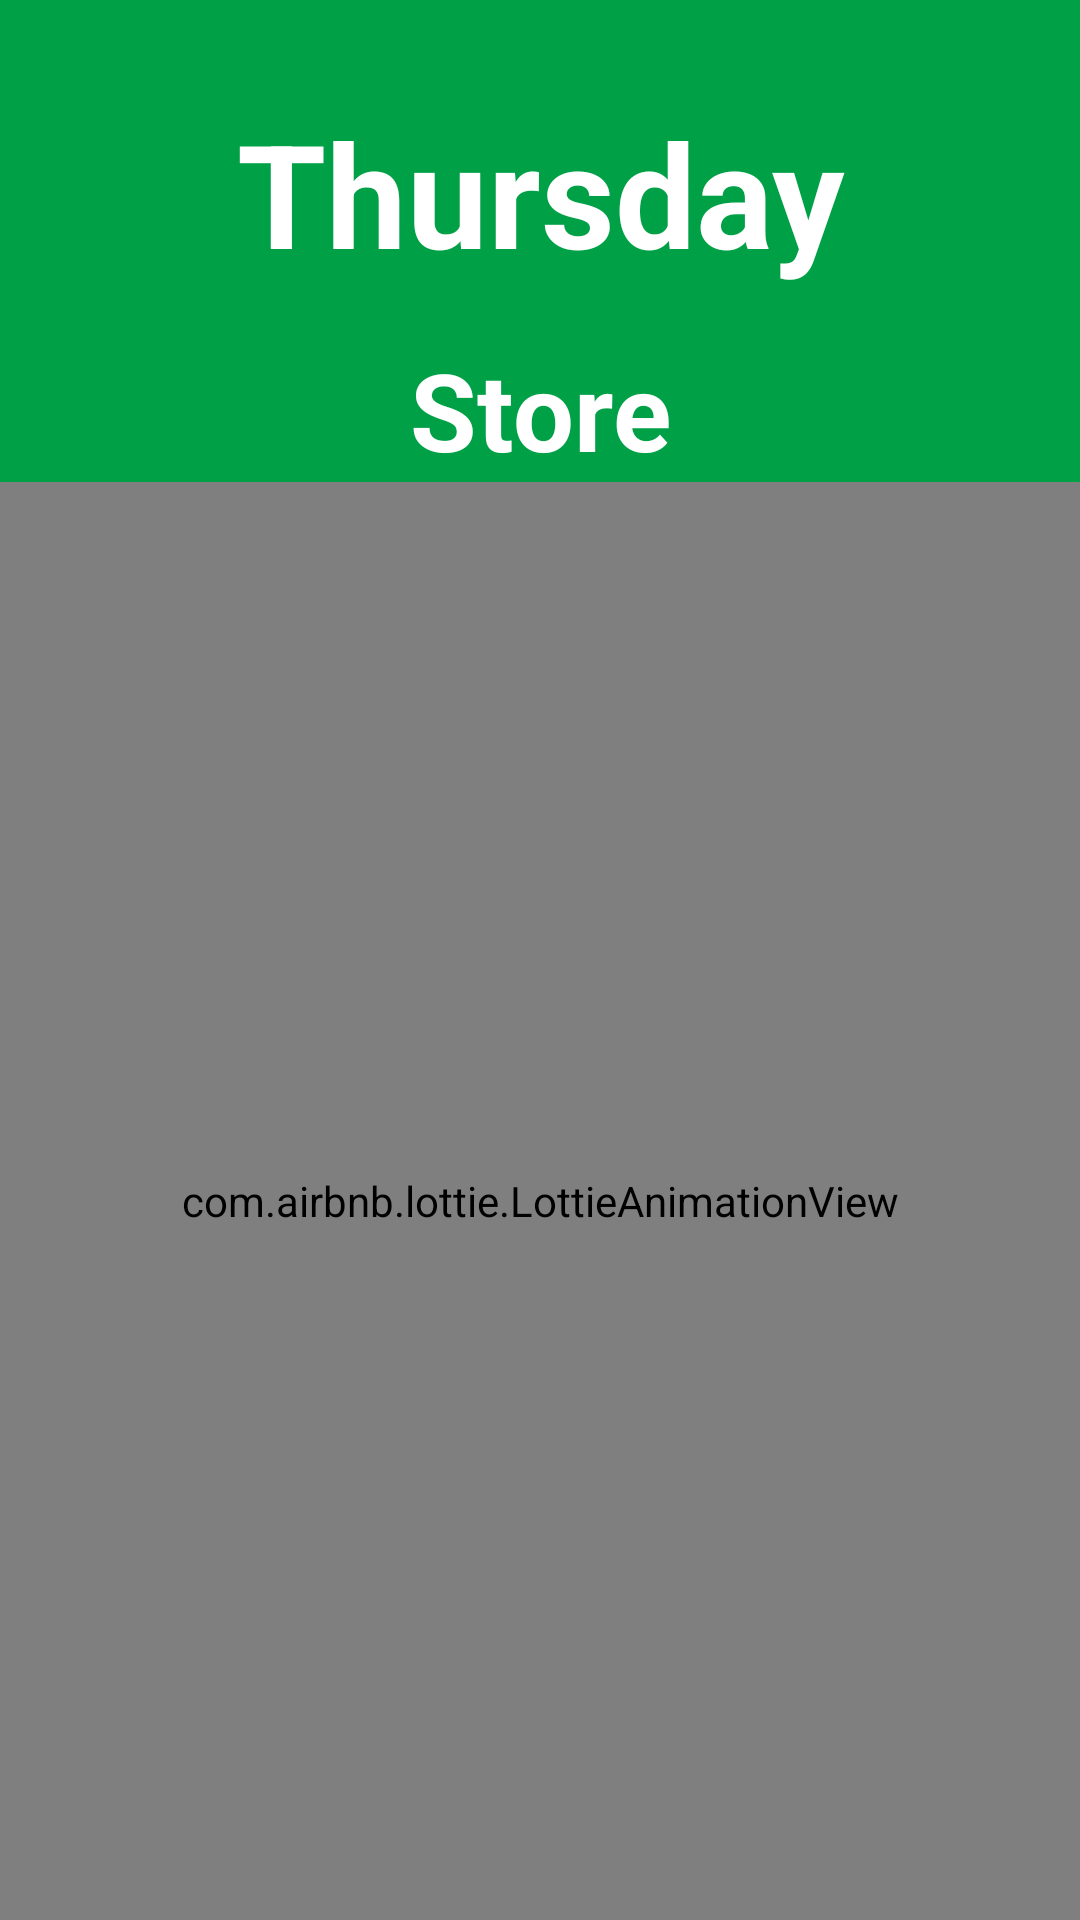

Reconstruct the res/layout file that produces this screen, plus the resources it refers to.
<!-- AndroidManifest.xml: activity theme AppTheme.Start -->
<!-- res/layout/activity_start.xml -->
<?xml version="1.0" encoding="utf-8"?>
<androidx.constraintlayout.widget.ConstraintLayout xmlns:android="http://schemas.android.com/apk/res/android"
    xmlns:app="http://schemas.android.com/apk/res-auto"
    xmlns:tools="http://schemas.android.com/tools"
    android:layout_width="match_parent"
    android:layout_height="match_parent"
    android:background="@color/colorPrimary"
    tools:context=".activities.StartActivity">


    <com.airbnb.lottie.LottieAnimationView
        android:id="@+id/lottie"
        android:layout_width="0dp"
        android:layout_height="0dp"
        android:layout_weight="3"
        android:scaleType="centerInside"
        app:layout_constraintBottom_toBottomOf="parent"
        app:layout_constraintEnd_toEndOf="parent"
        app:layout_constraintStart_toStartOf="parent"
        app:layout_constraintTop_toBottomOf="@+id/textView23"
        app:lottie_autoPlay="true"
        app:lottie_loop="true"
        app:lottie_rawRes="@raw/yellow_animation"
        tools:srcCompat="@drawable/main_icon" />

    <TextView
        android:id="@+id/textView22"
        android:layout_width="0dp"
        android:layout_height="wrap_content"
        android:layout_marginTop="32dp"
        android:gravity="center_horizontal"
        android:text="Thursday"
        android:textColor="@android:color/white"
        android:textSize="48sp"
        android:textStyle="bold"
        app:layout_constraintEnd_toEndOf="parent"
        app:layout_constraintHorizontal_bias="0.0"
        app:layout_constraintStart_toStartOf="parent"
        app:layout_constraintTop_toTopOf="parent" />

    <TextView
        android:id="@+id/textView23"
        android:layout_width="0dp"
        android:layout_height="wrap_content"
        android:layout_marginTop="16dp"
        android:gravity="center_horizontal"
        android:text="Store"
        android:textColor="@android:color/white"
        android:textSize="36sp"
        android:textStyle="bold"
        app:layout_constraintEnd_toEndOf="parent"
        app:layout_constraintHorizontal_bias="0.0"
        app:layout_constraintStart_toStartOf="parent"
        app:layout_constraintTop_toBottomOf="@+id/textView22" />

</androidx.constraintlayout.widget.ConstraintLayout>
<!-- resources referenced by this layout -->
<resources>
  <color name="colorPrimary">#00a046</color>
  <!-- drawable main_icon: png bitmap (drawable, 5518 bytes) -->
  <style name="AppTheme.Start" parent="AppTheme.Base">
          <item name="android:statusBarColor">@color/colorPrimary</item>
      </style>
  <style name="AppTheme.Base">
          <item name="windowActionBar">false</item>
          <item name="windowNoTitle">true</item>
      </style>
</resources>
